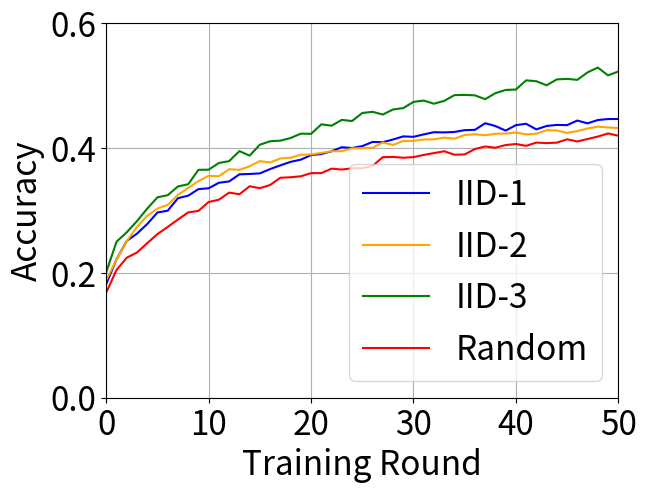

Recreate this plot in Python.

import numpy as np
import matplotlib.pyplot as plt

def p1():
    
    x = np.arange(0, 100, 1)
    y1 = np.array([0.3956,0.4062,0.4597,0.475,0.5045,0.5223,0.5504,0.5555,0.5616,0.5771,0.5832,0.5762,0.6068,0.6091,0.6,0.6061,0.6237,0.6215,0.6209,0.6397,0.6385,0.6334,0.6353,0.6537,0.6522,0.6561,0.6535,0.643,0.6484,0.6652,0.6585,0.6691,0.6706,0.6576,0.6864,0.6698,0.6863,0.6787,0.6976,0.6791,0.6857,0.6961,0.6766,0.7011,0.6842,0.6952,0.7084,0.6699,0.7114,0.7091,0.7239,0.7238,0.7264,0.7271,0.723,0.7257,0.7234,0.7246,0.7284,0.7233,0.7272,0.7259,0.7278,0.7256,0.7286,0.7247,0.7262,0.7268,0.7254,0.7273,0.7267,0.7288,0.7259,0.7271,0.7271,0.7295,0.7266,0.7266,0.7278,0.7273,0.7276,0.7285,0.7269,0.729,0.7275,0.7288,0.7263,0.7317,0.7286,0.7293,0.7276,0.726,0.7233,0.7296,0.7319,0.7297,0.7271,0.7316,0.7303,0.7279])
    plt.plot(x, y1, label='Centralized', color='green')
    y2 = np.array([0.1599,0.2613,0.3608,0.4013,0.4233,0.4446,0.4592,0.4648,0.4754,0.4878,0.5024,0.5095,0.5134,0.5306,0.5387,0.545,0.5477,0.5544,0.561,0.5661,0.5669,0.5719,0.5804,0.5868,0.5848,0.5898,0.5922,0.5956,0.5938,0.6058,0.6056,0.6093,0.6098,0.6139,0.6121,0.6195,0.6244,0.6248,0.6302,0.6307,0.6294,0.6284,0.6299,0.6345,0.6355,0.6443,0.6406,0.6437,0.6438,0.6499,0.6485,0.65,0.6499,0.6493,0.6498,0.6524,0.6523,0.6531,0.6532,0.6519,0.6521,0.6512,0.6527,0.6527,0.6522,0.654,0.6523,0.6521,0.6531,0.6529,0.6557,0.654,0.6542,0.6542,0.6548,0.653,0.6546,0.6556,0.6559,0.6559,0.655,0.6551,0.6565,0.6567,0.6566,0.659,0.659,0.6581,0.6596,0.66,0.6588,0.6603,0.6594,0.6585,0.6581,0.6598,0.6598,0.6585,0.6598,0.6597])
    plt.plot(x, y2, label='IID', color='blue')
    y3 = np.array([0.1029,0.0998,0.1196,0.1956,0.2037,0.2515,0.2648,0.2844,0.2731,0.3117,0.2906,0.3148,0.3246,0.3131,0.3339,0.3301,0.3471,0.3514,0.3474,0.3679,0.3583,0.3683,0.3684,0.3684,0.3853,0.3724,0.3943,0.3707,0.3779,0.3865,0.3975,0.4025,0.4029,0.4079,0.4116,0.4092,0.4162,0.4187,0.4213,0.4321,0.4218,0.4418,0.4336,0.4417,0.4419,0.431,0.44,0.4537,0.4114,0.4535,0.4801,0.4805,0.4831,0.4814,0.4835,0.4832,0.4822,0.4857,0.4865,0.4885,0.4884,0.4868,0.4895,0.4886,0.4887,0.4902,0.4898,0.4901,0.4898,0.4921,0.4906,0.4908,0.4946,0.4947,0.4933,0.494,0.4947,0.494,0.4943,0.4925,0.4928,0.4974,0.4941,0.4936,0.4933,0.4958,0.4928,0.4956,0.4961,0.4958,0.4966,0.4949,0.4963,0.4971,0.4952,0.4976,0.4945,0.4949,0.4938,0.4968])
    plt.plot(x, y3, label='Non-IID', color='red')

    plt.rc('font', size=24)
    plt.subplots_adjust(0.16, 0.18, 0.96, 0.96)

    plt.xlabel('Training Round', fontsize=24)
    plt.ylabel('Accuracy', fontsize=24)
    plt.xticks(fontsize=24)
    plt.yticks(fontsize=24)
    plt.grid(True)
    plt.legend()

    plt.savefig('no_selection.pdf')
    plt.savefig('no_selection.png')


def p2():
    full = np.array([0.101,0.2627,0.3495,0.3939,0.4185,0.4365,0.4519,0.4622,0.4785,0.4901,0.5014,0.504,0.5122,0.5256,0.5288,0.5298,0.5399,0.5421,0.5483,0.5577,0.5584,0.5665,0.5689,0.5698,0.5818,0.5872,0.5797,0.5962,0.5948,0.6012,0.6027,0.6062,0.6013,0.6025,0.6162,0.6132,0.6151,0.6192,0.62,0.6215,0.6203,0.6301,0.6326,0.6304,0.6314,0.6382,0.6411,0.6405,0.6431,0.6351,0.649,0.6506,0.6506,0.6524,0.6531,0.653,0.6534,0.6556,0.6542,0.6541,0.6551,0.658,0.6564,0.6546,0.6546,0.6565,0.6565,0.6577,0.658,0.6584,0.6579,0.6596,0.6574,0.6585,0.6579,0.6587,0.6605,0.6622,0.6616,0.66,0.662,0.662,0.6617,0.6642,0.6636,0.6656,0.6649,0.6644,0.6662,0.665,0.6662,0.6664,0.6653,0.6645,0.6653,0.6655,0.6658,0.6676,0.6673,0.6677])
    half = np.array([0.1007,0.2079,0.2585,0.3023,0.3414,0.359,0.3841,0.3964,0.4142,0.4301,0.4393,0.4481,0.4642,0.4738,0.4837,0.4898,0.4961,0.5064,0.5127,0.5163,0.5269,0.5313,0.5332,0.5341,0.5475,0.543,0.544,0.5444,0.5642,0.5548,0.5674,0.5696,0.5752,0.5774,0.5805,0.5767,0.5873,0.5855,0.5908,0.5957,0.5885,0.5918,0.6008,0.603,0.5978,0.6025,0.6066,0.6113,0.6101,0.6171,0.6205,0.6209,0.6224,0.6223,0.6234,0.6236,0.6261,0.6261,0.6246,0.6263,0.6257,0.6267,0.6273,0.6245,0.6271,0.6263,0.6289,0.6283,0.6278,0.63,0.6289,0.6297,0.6294,0.629,0.6297,0.6301,0.6295,0.6324,0.6288,0.6344,0.6323,0.6321,0.6329,0.6336,0.6326,0.6329,0.6331,0.634,0.6334,0.6344,0.6346,0.6342,0.6347,0.6367,0.6368,0.6358,0.6368,0.6361,0.6367,0.6358])
    single = np.array([0.1225,0.2831,0.3382,0.3667,0.387,0.3987,0.4138,0.4179,0.4264,0.4317,0.4322,0.438,0.4467,0.4477,0.4531,0.4511,0.457,0.4634,0.4703,0.4674,0.473,0.4805,0.4777,0.4838,0.4834,0.481,0.4804,0.4875,0.4823,0.4898,0.4903,0.4927,0.4928,0.4912,0.4937,0.4946,0.4952,0.4977,0.487,0.4964,0.4967,0.4933,0.4962,0.4963,0.4958,0.5017,0.5043,0.4995,0.5018,0.501,0.5068,0.5057,0.5042,0.5051,0.504,0.5024,0.5037,0.5041,0.5023,0.5016,0.5013,0.502,0.5,0.5012,0.5008,0.4987,0.5013,0.4981,0.5001,0.5001,0.5003,0.4988,0.4981,0.4992,0.4999,0.4986,0.4979,0.4985,0.4972,0.4969,0.4994,0.499,0.4992,0.5001,0.4969,0.4971,0.4975,0.4983,0.498,0.4965,0.4958,0.4975,0.4952,0.4968,0.4983,0.4945,0.4934,0.4954,0.4947,0.4958])

    x = np.arange(0, 100, 1)
    plt.plot(x, full, label='Distinct', color='green')
    y2 = np.array([0.1599,0.2613,0.3608,0.4013,0.4233,0.4446,0.4592,0.4648,0.4754,0.4878,0.5024,0.5095,0.5134,0.5306,0.5387,0.545,0.5477,0.5544,0.561,0.5661,0.5669,0.5719,0.5804,0.5868,0.5848,0.5898,0.5922,0.5956,0.5938,0.6058,0.6056,0.6093,0.6098,0.6139,0.6121,0.6195,0.6244,0.6248,0.6302,0.6307,0.6294,0.6284,0.6299,0.6345,0.6355,0.6443,0.6406,0.6437,0.6438,0.6499,0.6485,0.65,0.6499,0.6493,0.6498,0.6524,0.6523,0.6531,0.6532,0.6519,0.6521,0.6512,0.6527,0.6527,0.6522,0.654,0.6523,0.6521,0.6531,0.6529,0.6557,0.654,0.6542,0.6542,0.6548,0.653,0.6546,0.6556,0.6559,0.6559,0.655,0.6551,0.6565,0.6567,0.6566,0.659,0.659,0.6581,0.6596,0.66,0.6588,0.6603,0.6594,0.6585,0.6581,0.6598,0.6598,0.6585,0.6598,0.6597])
    plt.plot(x, half, label='Half Redundant', color='blue')
    y3 = np.array([0.1029,0.0998,0.1196,0.1956,0.2037,0.2515,0.2648,0.2844,0.2731,0.3117,0.2906,0.3148,0.3246,0.3131,0.3339,0.3301,0.3471,0.3514,0.3474,0.3679,0.3583,0.3683,0.3684,0.3684,0.3853,0.3724,0.3943,0.3707,0.3779,0.3865,0.3975,0.4025,0.4029,0.4079,0.4116,0.4092,0.4162,0.4187,0.4213,0.4321,0.4218,0.4418,0.4336,0.4417,0.4419,0.431,0.44,0.4537,0.4114,0.4535,0.4801,0.4805,0.4831,0.4814,0.4835,0.4832,0.4822,0.4857,0.4865,0.4885,0.4884,0.4868,0.4895,0.4886,0.4887,0.4902,0.4898,0.4901,0.4898,0.4921,0.4906,0.4908,0.4946,0.4947,0.4933,0.494,0.4947,0.494,0.4943,0.4925,0.4928,0.4974,0.4941,0.4936,0.4933,0.4958,0.4928,0.4956,0.4961,0.4958,0.4966,0.4949,0.4963,0.4971,0.4952,0.4976,0.4945,0.4949,0.4938,0.4968])
    plt.plot(x, single, label='Identical', color='red')

    plt.rc('font', size=24)
    plt.subplots_adjust(0.16, 0.18, 0.96, 0.96)

    plt.xlabel('Training Round', fontsize=24)
    plt.ylabel('Accuracy', fontsize=24)
    plt.xticks(fontsize=24)
    plt.yticks(fontsize=24)
    plt.grid(True)
    plt.legend()

    plt.savefig('selection_diversity.pdf')
    plt.savefig('selection_diversity.png')

def p3():
    fedavg = np.array([7.80584,0.21873,0.03724,0.01371,0.01204,0.00839,0.00575,0.00486,0.00370,0.00285,0.00245,0.00241,0.00235,0.00230,0.00225,0.00221,0.00220,0.00219,0.00218,0.00217,0.00216,0.00215,0.00214,0.00213,0.00212,0.00212,0.00210,0.00210,0.00209,0.00209,0.00208,0.00207,0.00207,0.00206,0.00205,0.00205,0.00204,0.00203,0.00203,0.00202,0.00202,0.00201,0.00201,0.00200,0.00200,0.00199,0.00199,0.00198,0.00198,0.00197,0.00197,0.00197,0.00196,0.00196,0.00197,0.00197,0.00197,0.00197,0.00197,0.00197,0.00196,0.00196,0.00196,0.00196,0.00196,0.00196,0.00196,0.00196,0.00196,0.00196,0.00196,0.00196,0.00196,0.00196,0.00196,0.00196,0.00196,0.00196,0.00196,0.00196,0.00196,0.00196,0.00196,0.00196,0.00196,0.00195,0.00195,0.00195,0.00195,0.00195,0.00195,0.00195,0.00195,0.00195,0.00195,0.00195,0.00195,0.00195,0.00195,0.00195])
    grouping = np.array([9.16833,0.11449,0.00906,0.00642,0.00358,0.00304,0.00262,0.00234,0.00226,0.00225,0.00220,0.00216,0.00216,0.00215,0.00214,0.00213,0.00212,0.00211,0.00210,0.00209,0.00208,0.00208,0.00207,0.00207,0.00206,0.00206,0.00205,0.00205,0.00204,0.00204,0.00203,0.00203,0.00202,0.00202,0.00202,0.00201,0.00201,0.00201,0.00200,0.00200,0.00200,0.00200,0.00200,0.00199,0.00199,0.00198,0.00198,0.00198,0.00197,0.00197,0.00197,0.00197,0.00196,0.00196,0.00196,0.00196,0.00196,0.00196,0.00196,0.00196,0.00196,0.00196,0.00196,0.00196,0.00196,0.00196,0.00196,0.00196,0.00196,0.00196,0.00196,0.00196,0.00196,0.00196,0.00196,0.00196,0.00196,0.00196,0.00196,0.00196,0.00196,0.00196,0.00196,0.00196,0.00196,0.00196,0.00196,0.00195,0.00195,0.00195,0.00195,0.00195,0.00195,0.00195,0.00195,0.00195,0.00195,0.00195,0.00195,0.00195])

    x = np.arange(0, 100, 1)
    plt.ylim(0, 0.01)
    plt.xlim(0, 50)
    plt.plot(x, fedavg, label='FedAvg', color='red')
    plt.plot(x, grouping, label='Grouped', color='blue')

    plt.rc('font', size=16)
    plt.subplots_adjust(0.18, 0.15, 0.95, 0.95)

    plt.xlabel('Training Round', fontsize=20)
    plt.ylabel('Loss', fontsize=20)
    plt.xticks(fontsize=16)
    plt.yticks(fontsize=16)
    plt.grid(True)
    plt.legend()

    plt.savefig('report.pdf')
    plt.savefig('report.png')

def nsf_grouping_comp():
    cvg_cvs = "0.2014 0.25 0.2652 0.283 0.3031 0.3212 0.3246 0.3386 0.3421 0.3652 0.3655 0.3762 0.3791 0.3952 0.388 0.4055 0.411 0.412 0.4162 0.4232 0.4229 0.4381 0.4359 0.4453 0.4434 0.4563 0.4582 0.4538 0.4619 0.4641 0.4741 0.4762 0.4712 0.4757 0.4849 0.4853 0.4846 0.4784 0.4881 0.4932 0.4939 0.5086 0.5072 0.5007 0.5101 0.511 0.5094 0.5214 0.5291 0.5166 0.5227 0.5291 0.5325 0.5335 0.5251 0.5413 0.5318 0.535 0.5408 0.547"
    rg_cvs = "0.2013 0.2234 0.2375 0.2632 0.2761 0.283 0.3041 0.311 0.3178 0.3189 0.3192 0.3296 0.341 0.3361 0.3525 0.3584 0.3619 0.371 0.3605 0.3822 0.3845 0.3739 0.3798 0.3789 0.3936 0.3936 0.3888 0.3989 0.403 0.4107 0.3864 0.4154 0.4139 0.4095 0.4143 0.4223 0.4278 0.4228 0.4332 0.4265 0.432 0.4263 0.4305 0.4357 0.4301 0.4203 0.4354 0.4333 0.4399 0.429 0.424 0.4353 0.4467"
    cvg_cvs_accu = np.array([float(x) for x in cvg_cvs.split(' ')])
    rg_cvs_accu = np.array([float(x) for x in rg_cvs.split(' ')])

    x = np.arange(0, 60, 1)
    plt.ylim(0.1, 0.6)
    plt.xlim(0, 50)
    plt.plot(x, cvg_cvs_accu, label='IID Grouping', color='blue')
    plt.plot(x[0:53], rg_cvs_accu, label='Random Grouping', color='red')

    plt.rc('font', size=24)
    plt.subplots_adjust(0.16, 0.18, 0.96, 0.96)

    plt.xlabel('Training Round', fontsize=24)
    plt.ylabel('Accuracy', fontsize=24)
    plt.xticks(fontsize=24)
    plt.yticks(fontsize=24)
    plt.grid(True)
    plt.legend()

    plt.savefig('grouping_comp.pdf')
    plt.savefig('grouping_comp.png')

    plt.clf()

def nsf_selection_comp():
    
    cvg_cvs = "0.2014 0.25 0.2652 0.283 0.3031 0.3212 0.3246 0.3386 0.3421 0.3652 0.3655 0.3762 0.3791 0.3952 0.388 0.4055 0.411 0.412 0.4162 0.4232 0.4229 0.4381 0.4359 0.4453 0.4434 0.4563 0.4582 0.4538 0.4619 0.4641 0.4741 0.4762 0.4712 0.4757 0.4849 0.4853 0.4846 0.4784 0.4881 0.4932 0.4939 0.5086 0.5072 0.5007 0.5101 0.511 0.5094 0.5214 0.5291 0.5166 0.5227 0.5291 0.5325 0.5335 0.5251 0.5413 0.5318 0.535 0.5408 0.547"
    cvg_rs = "0.1687 0.2048 0.2244 0.2327 0.2477 0.2623 0.2737 0.2856 0.297 0.2994 0.3137 0.3173 0.3287 0.3261 0.3389 0.3358 0.3409 0.3525 0.3533 0.3549 0.3599 0.36 0.3671 0.3657 0.3676 0.3677 0.3714 0.3855 0.3859 0.3846 0.3856 0.3891 0.392 0.395 0.3894 0.3899 0.3986 0.4026 0.4007 0.4049 0.4066 0.4037 0.4089 0.408 0.4088 0.4141 0.4107 0.4146 0.4185 0.4235 0.4199 0.4241 0.4208 0.4205 0.4223 0.422 0.4297 0.4267 0.425 0.4282"
    cvg_cvs_accu = np.array([float(x) for x in cvg_cvs.split(' ')])
    cvg_rs_accu = np.array([float(x) for x in cvg_rs.split(' ')])

    x = np.arange(0, 60, 1)
    plt.ylim(0, 0.6)
    plt.xlim(0, 50)
    plt.plot(x, cvg_cvs_accu, label='CVG-CVS', color='blue')
    plt.plot(x, cvg_rs_accu, label='CVG-RS', color='red')

    plt.rc('font', size=16)
    plt.subplots_adjust(0.18, 0.15, 0.95, 0.95)

    plt.xlabel('Training Round', fontsize=20)
    plt.ylabel('Accuracy', fontsize=20)
    plt.xticks(fontsize=16)
    plt.yticks(fontsize=16)
    plt.grid(True)
    plt.legend()

    plt.savefig('selection_comp.pdf')
    plt.savefig('selection_comp.png')

    plt.clf()

def nsf_gs_comp():
    gs5 = "0.1472 0.1788 0.2062 0.2115 0.236 0.2511 0.2546 0.2763 0.2682 0.2837 0.2812 0.2806 0.292 0.3069 0.3068 0.3171 0.3142 0.3201 0.3296 0.3145 0.3343 0.3389 0.3429 0.3609 0.3473 0.3498 0.3578 0.3278 0.35 0.3687 0.3647 0.3613 0.3469 0.3712 0.3748 0.3716 0.3715 0.3526 0.3789 0.3738 0.3708 0.3901 0.3855 0.3704 0.3834 0.3848 0.3846 0.3727 0.3877 0.3274 0.3969 0.3964 0.3942 0.3848 0.3816 0.3961 0.3924 0.4036 0.404 0.4087"
    gs10 = "0.2068 0.2409 0.2521 0.2644 0.2837 0.2881 0.2878 0.3128 0.3178 0.304 0.3192 0.3202 0.3373 0.3315 0.3514 0.3529 0.3439 0.3597 0.3667 0.365 0.367 0.3767 0.3792 0.3796 0.3923 0.3764 0.3882 0.3952 0.3919 0.3798 0.393 0.3826 0.3975 0.4051 0.3958 0.4005 0.3974 0.3957 0.4105 0.4054 0.4165 0.4233 0.4074 0.4068 0.4128 0.4176 0.4081 0.422 0.4123 0.4326 0.4122 0.4219 0.423 0.4128 0.4066 0.4303 0.4277 0.4298 0.4115 0.426"
    gs15 = "0.1934 0.2252 0.2474 0.2661 0.2744 0.2846 0.2886 0.31 0.3037 0.3226 0.3244 0.3303 0.3355 0.3386 0.3517 0.3542 0.3511 0.3548 0.3638 0.3607 0.3561 0.3671 0.3526 0.3722 0.3811 0.3832 0.3859 0.3895 0.3888 0.3772 0.3977 0.3966 0.394 0.3984 0.3854 0.4036 0.4047 0.4166 0.401 0.4035 0.4137 0.4061 0.424 0.4136 0.4125 0.4258 0.4351 0.4195 0.4133 0.4302 0.42 0.4296 0.4308 0.4381 0.4311 0.4312 0.4343 0.4188 0.4321 0.4302"
    gs20 = "0.1679 0.2071 0.2222 0.2544 0.2674 0.2727 0.2882 0.2981 0.2958 0.3008 0.297 0.3099 0.308 0.3145 0.3193 0.3015 0.3136 0.3289 0.3361 0.3392 0.3293 0.3349 0.3428 0.3526 0.3563 0.3625 0.3612 0.3615 0.3662 0.3741 0.3702 0.3725 0.3727 0.3753 0.3818 0.3779 0.3895 0.3909 0.3823 0.3675 0.3834 0.3987 0.3891 0.4008 0.3785 0.406 0.393 0.3911 0.3953 0.4164 0.3979 0.4177 0.389 0.4055 0.4112 0.4058 0.4128 0.4064 0.4266 0.4103"


    gs5_accu = np.array([float(x) for x in gs5.split(' ')])
    gs10_accu = np.array([float(x) for x in gs10.split(' ')])
    gs15_accu = np.array([float(x) for x in gs15.split(' ')])
    gs20_accu = np.array([float(x) for x in gs20.split(' ')])

    x = np.arange(0, 60, 1)
    plt.ylim(0, 0.5)
    plt.xlim(0, 50)
    plt.plot(x, gs5_accu, label='GS=5', color='red')
    plt.plot(x, gs10_accu, label='GS=10', color='green')
    plt.plot(x, gs15_accu, label='GS=15', color='blue')
    plt.plot(x, gs20_accu, label='GS=20', color='orange')

    plt.rc('font', size=24)
    plt.subplots_adjust(0.16, 0.18, 0.96, 0.96)

    plt.xlabel('Training Round', fontsize=24)
    plt.ylabel('Accuracy', fontsize=24)
    plt.xticks(fontsize=24)
    plt.yticks(fontsize=24)

    plt.grid(True)
    plt.legend()

    plt.savefig('gs_comp.pdf')
    plt.savefig('gs_comp.png')

    plt.clf()

def nsf_p_comp():
    p_rcv = "0.1825 0.2216 0.2513 0.263 0.2784 0.2969 0.2997 0.3198 0.3238 0.3343 0.3357 0.3445 0.3466 0.358 0.3586 0.3595 0.3664 0.3724 0.378 0.3815 0.3889 0.3905 0.395 0.4014 0.4002 0.4032 0.4099 0.4094 0.4138 0.4188 0.4181 0.422 0.4255 0.4252 0.4259 0.4288 0.4293 0.4399 0.4354 0.4281 0.4368 0.439 0.43 0.4355 0.4372 0.4368 0.4442 0.4397 0.445 0.4466 0.4467 0.4481 0.4453 0.4447 0.4534 0.4514 0.4479 0.4549 0.4517 0.458"
    p_ercv = "0.1888 0.2212 0.2509 0.2737 0.2916 0.3031 0.309 0.3251 0.3361 0.3472 0.3556 0.3549 0.3662 0.3652 0.3708 0.3792 0.377 0.3834 0.3846 0.3893 0.3899 0.3923 0.395 0.3951 0.3997 0.3999 0.4005 0.4091 0.4051 0.4114 0.4117 0.4139 0.414 0.4168 0.4151 0.421 0.4222 0.4207 0.423 0.4234 0.425 0.422 0.4231 0.4287 0.4283 0.4244 0.4273 0.4315 0.4344 0.4331 0.4321 0.4363 0.4357 0.4409 0.4356 0.4357 0.4393 0.4399 0.4393 0.439"
    p_esrcv = "0.2014 0.25 0.2652 0.283 0.3031 0.3212 0.3246 0.3386 0.3421 0.3652 0.3655 0.3762 0.3791 0.3952 0.388 0.4055 0.411 0.412 0.4162 0.4232 0.4229 0.4381 0.4359 0.4453 0.4434 0.4563 0.4582 0.4538 0.4619 0.4641 0.4741 0.4762 0.4712 0.4757 0.4849 0.4853 0.4846 0.4784 0.4881 0.4932 0.4939 0.5086 0.5072 0.5007 0.5101 0.511 0.5094 0.5214 0.5291 0.5166 0.5227 0.5291 0.5325 0.5335 0.5251 0.5413 0.5318 0.535 0.5408 0.547"
    p_r = "0.1687 0.2048 0.2244 0.2327 0.2477 0.2623 0.2737 0.2856 0.297 0.2994 0.3137 0.3173 0.3287 0.3261 0.3389 0.3358 0.3409 0.3525 0.3533 0.3549 0.3599 0.36 0.3671 0.3657 0.3676 0.3677 0.3714 0.3855 0.3859 0.3846 0.3856 0.3891 0.392 0.395 0.3894 0.3899 0.3986 0.4026 0.4007 0.4049 0.4066 0.4037 0.4089 0.408 0.4088 0.4141 0.4107 0.4146 0.4185 0.4235 0.4199 0.4241 0.4208 0.4205 0.4223 0.422 0.4297 0.4267 0.425 0.4282"
    p_rcv_accu = np.array([float(x) for x in p_rcv.split(' ')])
    p_ercv_accu = np.array([float(x) for x in p_ercv.split(' ')])
    p_esrcv_accu = np.array([float(x) for x in p_esrcv.split(' ')])
    p_r_accu = np.array([float(x) for x in p_r.split(' ')])

    x = np.arange(0, 60, 1)
    plt.ylim(0, 0.6)
    plt.xlim(0, 50)
    plt.plot(x, p_rcv_accu, label='IID-1', color='blue')
    plt.plot(x, p_ercv_accu, label='IID-2', color='orange')
    plt.plot(x, p_esrcv_accu, label='IID-3', color='green')
    plt.plot(x, p_r_accu, label='Random', color='red')

    plt.rc('font', size=24)
    plt.subplots_adjust(0.16, 0.18, 0.96, 0.96)

    plt.xlabel('Training Round', fontsize=24)
    plt.ylabel('Accuracy', fontsize=24)
    plt.xticks(fontsize=24)
    plt.yticks(fontsize=24)

    plt.grid(True)
    plt.legend()
    
    plt.savefig('p_comp.pdf')
    plt.savefig('p_comp.png')

    plt.clf()

def nsf_gs_cost_comp():
    gs5 = "0.1472 0.1788 0.2062 0.2115 0.236 0.2511 0.2546 0.2763 0.2682 0.2837 0.2812 0.2806 0.292 0.3069 0.3068 0.3171 0.3142 0.3201 0.3296 0.3145 0.3343 0.3389 0.3429 0.3609 0.3473 0.3498 0.3578 0.3278 0.35 0.3687 0.3647 0.3613 0.3469 0.3712 0.3748 0.3716 0.3715 0.3526 0.3789 0.3738 0.3708 0.3901 0.3855 0.3704 0.3834 0.3848 0.3846 0.3727 0.3877 0.3274 0.3969 0.3964 0.3942 0.3848 0.3816 0.3961 0.3924 0.4036 0.404 0.4087"
    gs10 = "0.2068 0.2409 0.2521 0.2644 0.2837 0.2881 0.2878 0.3128 0.3178 0.304 0.3192 0.3202 0.3373 0.3315 0.3514 0.3529 0.3439 0.3597 0.3667 0.365 0.367 0.3767 0.3792 0.3796 0.3923 0.3764 0.3882 0.3952 0.3919 0.3798 0.393 0.3826 0.3975 0.4051 0.3958 0.4005 0.3974 0.3957 0.4105 0.4054 0.4165 0.4233 0.4074 0.4068 0.4128 0.4176 0.4081 0.422 0.4123 0.4326 0.4122 0.4219 0.423 0.4128 0.4066 0.4303 0.4277 0.4298 0.4115 0.426"
    gs15 = "0.1934 0.2252 0.2474 0.2661 0.2744 0.2846 0.2886 0.31 0.3037 0.3226 0.3244 0.3303 0.3355 0.3386 0.3517 0.3542 0.3511 0.3548 0.3638 0.3607 0.3561 0.3671 0.3526 0.3722 0.3811 0.3832 0.3859 0.3895 0.3888 0.3772 0.3977 0.3966 0.394 0.3984 0.3854 0.4036 0.4047 0.4166 0.401 0.4035 0.4137 0.4061 0.424 0.4136 0.4125 0.4258 0.4351 0.4195 0.4133 0.4302 0.42 0.4296 0.4308 0.4381 0.4311 0.4312 0.4343 0.4188 0.4321 0.4302"
    gs20 = "0.1679 0.2071 0.2222 0.2544 0.2674 0.2727 0.2882 0.2981 0.2958 0.3008 0.297 0.3099 0.308 0.3145 0.3193 0.3015 0.3136 0.3289 0.3361 0.3392 0.3293 0.3349 0.3428 0.3526 0.3563 0.3625 0.3612 0.3615 0.3662 0.3741 0.3702 0.3725 0.3727 0.3753 0.3818 0.3779 0.3895 0.3909 0.3823 0.3675 0.3834 0.3987 0.3891 0.4008 0.3785 0.406 0.393 0.3911 0.3953 0.4164 0.3979 0.4177 0.389 0.4055 0.4112 0.4058 0.4128 0.4064 0.4266 0.4103"
    gs50 = "0.1912 0.2188 0.2457 0.2567 0.2755 0.2869 0.2882 0.298 0.3017 0.3085 0.3027 0.3223 0.3215 0.3152 0.3181 0.3356 0.3314 0.3421 0.3277 0.3411 0.3338 0.3511 0.3485 0.3522 0.3577 0.3535 0.3622 0.3613 0.3702 0.3672 0.3642 0.3766 0.3756 0.3746 0.3886 0.3844 0.3905 0.3858 0.3888 0.3921 0.392 0.3989 0.3962 0.3995 0.4038 0.3978 0.4091 0.4106 0.415 0.4122 0.3985 0.4181 0.4029 0.417 0.4199 0.4262 0.4241 0.4234 0.4026 0.4327"
    gs5_accu = np.array([float(x) for x in gs5.split(' ')])
    gs10_accu = np.array([float(x) for x in gs10.split(' ')])
    gs15_accu = np.array([float(x) for x in gs15.split(' ')])
    gs20_accu = np.array([float(x) for x in gs20.split(' ')])
    gs50_accu = np.array([float(x) for x in gs50.split(' ')])
    
    gs5 = "12785.6090697 25315.661840700002 37951.20330839999 50726.21937089999 63359.55396209999 76215.78307979999 88959.90287129999 101752.13257049999 114546.5691462 127084.56667259999 139748.3561595 152371.9804941 165209.6718492 178039.85982420002 190504.1476755 203274.30860970003 216278.39845290003 228964.69808010003 241701.7558668 254306.4010635 267178.519692 280030.776432 292721.93118749995 305529.16764690005 318175.3021218001 331018.2899805 343813.60930680006 356755.906608 369485.01963929995 382121.4438575999 394868.65327619994 407667.0622295999 420401.03038919996 433177.81195289997 445969.60027679993 458864.22904559993 471593.3420768999 484175.0357579999 497042.2992581999 509971.79667569994 522749.90236529993 535526.6839289999 548112.3499878 561026.3992697999 573686.2163790001 586536.7076178001 599193.4350999001 612053.1952200001 624741.2603484001 637496.4145224 650337.1955046001 663104.2668117001 675639.6160863001 688457.8869282001 701240.4063708001 713925.3818720999 726582.5507294999 739427.7454646999 752311.7812262999 765122.5486881"
    gs10 = "12599.7549444 25229.082033899995 37794.851080199995 50309.42059169999 62925.50642219999 75369.45588569998 88258.7530269 100809.515313 113655.11629949999 126377.57357729998 138954.81838139996 151446.87775259998 164112.83899199998 176605.33973849998 189487.57487489996 202092.62632289997 214805.3733441 227288.60520929997 239994.2902257 252827.0913285 265487.75606429996 278122.8210327 290824.5336714 303361.6133232 316319.76501120004 329040.45678780007 341657.4253689001 354127.85735040007 366643.3096125001 379371.5047692001 392325.6840795001 404922.7907721001 417571.53837480006 429942.66091380006 442493.4231999 455312.9830437 467967.02715 480830.7245238 493622.91909899993 506070.3995648999 518729.7401747999 531504.2797379999 544460.6659247999 557512.3891763998 569969.1385235998 582342.0265637999 595296.6472493998 608083.1039456999 620827.1886131999 633150.6426197997 645736.2735545996 658381.0487795996 671115.8645657997 683682.5163626998 696380.2566236999 709169.3615718 721784.5646517 734401.5332328 746831.3586866999 759322.0939319998"
    gs15 = "12462.165132250002 24802.952057000006 36957.91998045001 49487.17415830001 61791.326933150005 74041.6319214 86626.49938705 99318.62105059999 111666.91135544999 124216.46879709998 136557.69709714997 148899.36677249995 161590.16431014996 174222.70030819997 186496.83956264996 199274.14665909996 211535.48602984997 224193.18042 236556.91886035 249104.7108008 261595.12395225 273733.3196143 286135.89908104995 298754.3110695 310998.87817885 323710.42035559996 336162.87523124996 348177.044434 360709.82961425005 373064.29917330004 385590.90509935 398021.29121000005 410637.93769725005 422801.29175140004 435160.17506345 447555.2511501 460116.72572485 472576.6839806 485250.70925684995 497543.3862739 509990.54464594997 522632.79090059997 534865.88225215 547147.5248867 559572.1731184499 572244.8742687999 584569.3303074499 596692.0778339999 609101.7193055497 621715.2761656998 634148.7519034498 646741.5641244998 659587.2843924499 672106.3869383999 684405.68458495 696855.4912087999 709400.1935221499 721854.8552743 734354.53730705 746920.4256348"
    gs20 = "12867.340434300004 25649.495435700006 38649.24846 51448.61709810001 64233.861726600015 77024.84423400002 89836.13000520002 102761.73197910002 115818.86379240002 128709.15574230002 141797.1838266 154634.0693652 167527.00956689997 180385.52249519996 193240.06304579997 205815.21303149997 218804.37304859995 231523.41138209996 244637.0392338 257252.7957471 269872.0832628 282641.87975580007 295475.23429200007 308253.85829100007 320927.43496860005 334000.8976680001 346616.21280600014 359398.80918270006 372142.12315770006 384907.9472730001 397751.4534411001 410494.3260408001 423305.6118120001 436282.8546960001 449042.9409324001 461983.5496665001 475048.18485990004 487768.5473193 500563.9435797 513078.18377400003 526114.1295729 538983.2355084001 551621.5021620002 564497.6701023001 577003.0827906001 589980.7670499 602812.3560849002 615623.2004808001 628555.8644595001 641638.1546649 654594.2115345 667436.834952 680022.5779448999 692826.8017112999 705367.5244236 718228.2442284 730821.0492261001 743548.0323150002 756498.3513057001 769321.5542100001"
    gs50 = "13645.2609069 26890.194416700004 40801.1632542 54491.00306639999 68154.8017359 81388.2594879 94699.840668 108064.8282594 121872.0739014 135422.88049409998 148777.71645359995 162242.45486279993 175862.99875289993 189652.58938289993 203432.91113159992 216758.1749459999 230257.34062859992 243957.7734479999 257417.6567288999 271141.0410638999 284965.0589672998 298399.7838560998 312171.27809879987 325659.8507741998 339156.36820499983 352318.3231583998 365795.8614512998 379225.73121179984 392595.1325561998 406187.42842709983 419679.5321048999 433177.81503689993 446725.53200249997 460403.0133062999 473904.3858653999 487452.9855815999 500937.58587929985 514332.5869910999 528133.2120035999 541561.3162628998 555143.9018771996 568743.7011281996 582282.5905877994 595708.4879705994 609370.0797635993 623157.9048923994 636737.8422548996 650411.7925562996 663870.3517112994 677542.5365114993 691348.0166522993 704884.6992353994 718540.5531494993 732299.2475084992 745666.8833516992 759431.7569648993 772991.3910635993 786596.0454428993 800139.3486554995 813602.7629387995"
    gs5_cost = np.array([float(x) for x in gs5.split(' ')])
    gs10_cost = np.array([float(x) for x in gs10.split(' ')])
    gs15_cost = np.array([float(x) for x in gs15.split(' ')])
    gs20_cost = np.array([float(x) for x in gs20.split(' ')])
    gs50_cost = np.array([float(x) for x in gs50.split(' ')])
    
    x = np.arange(0, 60, 1)
    plt.ylim(0, 0.5)
    plt.xlim(0, 800000)
    plt.plot(gs5_cost, gs5_accu, label='GS-5', color='black')
    plt.plot(gs10_cost, gs10_accu, label='GS-10', color='green')
    plt.plot(gs15_cost, gs15_accu, label='GS-15', color='blue')
    plt.plot(gs20_cost, gs20_accu, label='GS-20', color='orange')
    plt.plot(gs50_cost, gs50_accu, label='GS-50', color='red')

    plt.rc('font', size=16)
    plt.subplots_adjust(0.18, 0.15, 0.95, 0.95)

    plt.xlabel('Cost', fontsize=20)
    plt.ylabel('Accuracy', fontsize=20)
    plt.xticks(fontsize=16)
    plt.yticks(fontsize=16)

    plt.grid(True)
    plt.legend()

    plt.savefig('gs_cost_comp.pdf')
    plt.savefig('gs_cost_comp.png')

    plt.clf()



if __name__ == '__main__':
    # p1()
    # nsf_report()
    # nsf_grouping_comp()
    # nsf_selection_comp()
    nsf_p_comp()
    # nsf_gs_comp()
    # nsf_gs_cost_comp()
